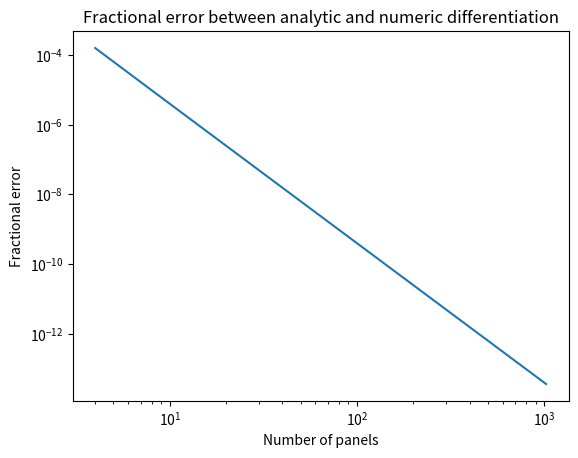

The script that saved this image:
import numpy 
import matplotlib.pyplot as plt
%matplotlib inline

def f(x):
    return (x**2)*numpy.sin(x)


xs=numpy.arange(0, 1, step=0.1)
assert numpy.isclose(f(xs), 
                     [0., 0.00099833, 0.00794677, 0.02659682, 0.06230693,
                      0.11985638, 0.20327129, 0.31566667, 0.4591079 , 0.6344948 ]).all()

def g(x):
    return (2*x*numpy.sin(x))-(x**2-2)*numpy.cos(x)-2


assert g(0) == 0.

assert numpy.isclose(g(xs), 
                     [0., 0.00002497, 0.00039822, 0.00200482, 0.0062869, 
                      0.01519502, 0.03112138, 0.05681646, 0.09529087, 0.1497043 ]).all()

def integrate_analytic(xmin, xmax):
    return g(xmax)-g(xmin)

assert numpy.isclose(integrate_analytic(xmin=0, xmax=4), 1.096591)

def integrate_numeric(xmin, xmax, N):
    a = (xmax-xmin)/N
    s=0
    x=xmin
    for i in range(1,N+1):
        s += 2*f(x+i*a)+4*f(x+i*a-0.5*a)
    return (a/6)*(s-f(xmin)-f(xmax))

assert numpy.isclose(integrate_numeric(xmin=0, xmax=4, N=1), 1.6266126)

assert numpy.isclose(integrate_numeric(xmin=0, xmax=4, N=50), 1.096591)

x0, x1 = 0, 2  # Bounds to integrate f(x) over
panel_counts = [4, 8, 16, 32, 64, 128, 256, 512, 1024]  # Panel numbers to use
result_analytic = integrate_analytic(x0, x1)  # Define reference value from analytical solution
yvalues = list()
for i in range(9):
    yvalues.append(1-(integrate_numeric(x0,x1,panel_counts[i])/result_analytic))
plt.xlabel("Number of panels")
plt.ylabel("Fractional error")
plt.title("Fractional error between analytic and numeric differentiation")
plt.plot(panel_counts ,  yvalues)
plt.xscale('log')
plt.yscale('log')